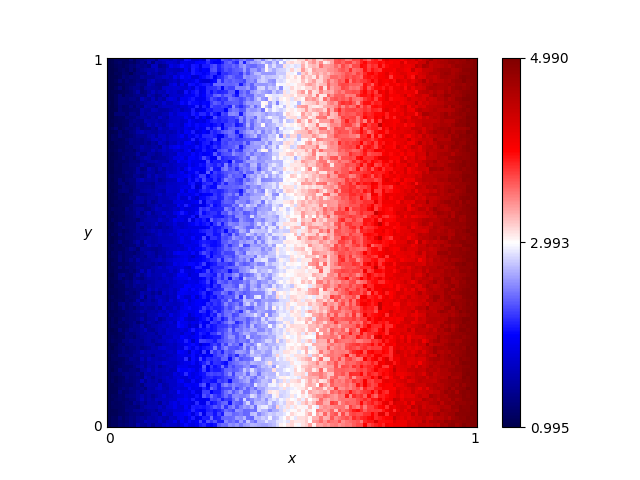

Values plotted in this chart, from the file beside it:
x, y, score
0.46, 0.76, 2.65
0.54, 0.86, 3.395
0.16, 0.19, 1.57
0.61, 0.18, 3.57
0.82, 0.41, 4.21
0.72, 0.66, 4.115
0.63, 0.37, 3.475
0.41, 0.28, 2.57
0.16, 0.44, 1.575
0.8, 0.33, 4.33
0.84, 0.23, 4.29
0.25, 0.48, 1.995
0.62, 0.7, 3.495
0.78, 0.28, 4.11
0.03, 0.68, 1.115
0.57, 0.0, 3.37
0.69, 0.37, 3.675
0.46, 0.05, 3.17
0.65, 0.03, 3.43
0.56, 0.8, 3.255
0.28, 0.44, 2.055
0.65, 0.0, 3.53
0.57, 0.1, 3.41
0.44, 0.29, 2.81
0.63, 0.49, 3.535
0.26, 0.03, 1.89
0.92, 0.27, 4.61
0.69, 0.35, 4.01
0.79, 0.78, 4.135
0.3, 0.26, 2.23
0.98, 0.54, 4.87
0.25, 0.62, 2.01
0.55, 0.43, 2.995
0.19, 0.06, 1.73
0.14, 0.65, 1.575
0.09, 0.65, 1.395
0.92, 1.0, 4.655
0.51, 0.43, 2.95
0.36, 0.66, 2.27
0.33, 0.92, 2.255
0.01, 0.93, 1.015
0.25, 0.81, 1.87
0.9, 0.46, 4.575
0.3, 0.12, 2.27
0.87, 0.59, 4.33
0.8, 0.75, 4.175
0.93, 0.2, 4.59
0.34, 0.41, 2.51
0.05, 0.48, 1.235
0.9, 0.12, 4.59
0.59, 0.65, 3.355
0.72, 0.62, 3.935
0.29, 0.87, 2.21
0.02, 0.72, 1.095
0.8, 0.35, 4.115
0.09, 0.22, 1.37
0.05, 0.61, 1.155
0.49, 0.38, 2.875
0.62, 0.21, 3.49
0.79, 0.55, 4.01
... 10,141 more rows
